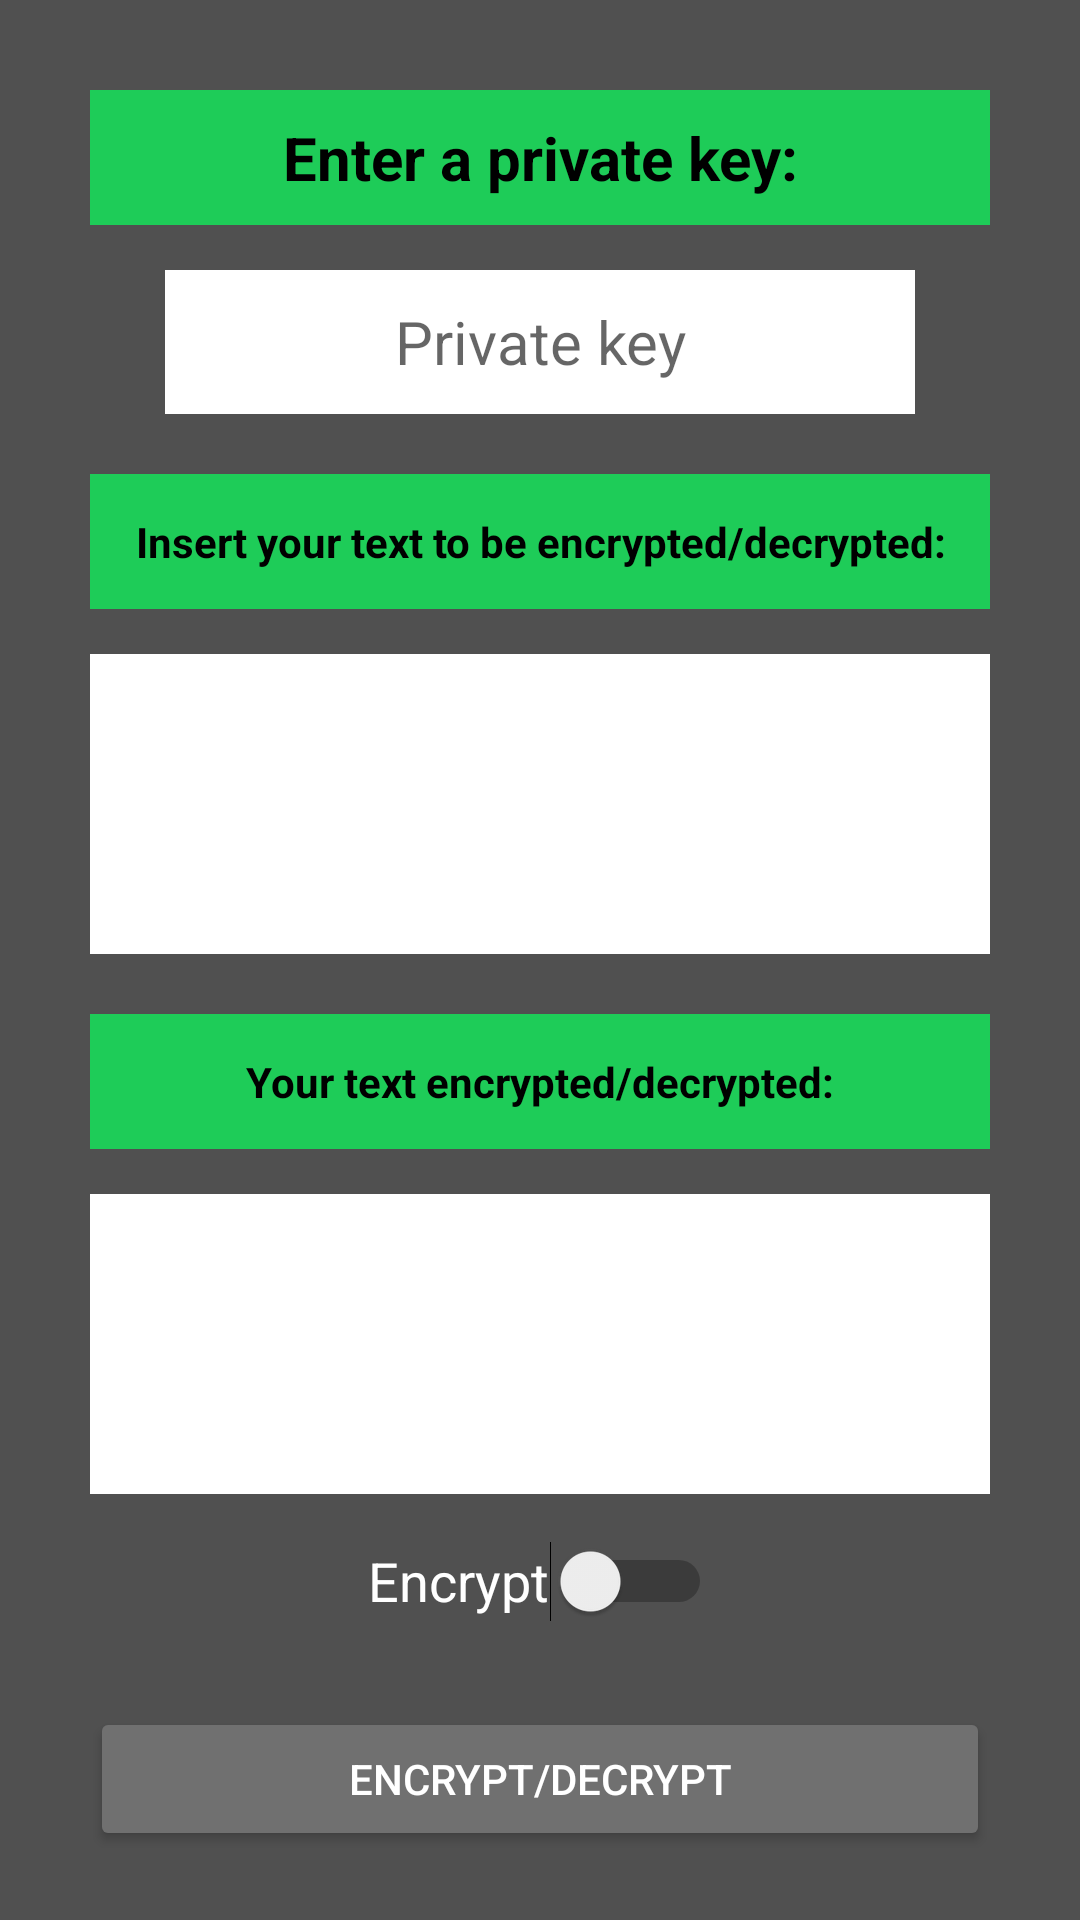

Reconstruct the res/layout file that produces this screen, plus the resources it refers to.
<!-- AndroidManifest.xml: application theme Theme.MasterKey -->
<!-- res/layout/activity_encrypter_decrypter.xml -->
<?xml version="1.0" encoding="utf-8"?>
<androidx.constraintlayout.widget.ConstraintLayout xmlns:android="http://schemas.android.com/apk/res/android"
    xmlns:app="http://schemas.android.com/apk/res-auto"
    xmlns:tools="http://schemas.android.com/tools"
    android:layout_width="match_parent"
    android:layout_height="match_parent"
    android:background="@color/mybackground_gray"
    android:padding="5dp"
    tools:context=".Views.EncrypterDecrypterActivity">


    <TextView
        android:id="@+id/enterAMasterPassTextViewEncrypterDecrypter"
        android:layout_width="300dp"
        android:layout_height="45dp"
        android:layout_marginTop="25dp"
        android:background="@color/mygreen_500"
        android:gravity="center"
        android:text="@string/enter_privatekey_encrypter_title"
        android:textAlignment="center"
        android:textColor="@color/black"
        android:textSize="20sp"
        android:textStyle="bold"
        app:layout_constraintEnd_toEndOf="parent"
        app:layout_constraintHorizontal_bias="0.5"
        app:layout_constraintStart_toStartOf="parent"
        app:layout_constraintTop_toTopOf="parent" />

    <EditText
        android:id="@+id/privateKeyEditTextEncrypterDecrypter"
        android:layout_width="250dp"
        android:layout_height="48dp"
        android:layout_marginTop="15dp"
        android:background="@color/white"
        android:ems="10"
        android:hint="@string/privatekey_hint_encrypter"
        android:inputType="textPassword"
        android:padding="5dp"
        android:textAlignment="center"
        android:textSize="20sp"
        app:layout_constraintEnd_toEndOf="parent"
        app:layout_constraintHorizontal_bias="0.5"
        app:layout_constraintStart_toStartOf="parent"
        app:layout_constraintTop_toBottomOf="@+id/enterAMasterPassTextViewEncrypterDecrypter" />

    <TextView
        android:id="@+id/insertYourTextToBeEncryptTextViewEncrypterDecrypter"
        android:layout_width="300dp"
        android:layout_height="45dp"
        android:layout_marginTop="20dp"
        android:background="@color/mygreen_500"
        android:gravity="center"
        android:text="@string/insert_your_text_encrypter"
        android:textAlignment="center"
        android:textColor="@color/black"
        android:textSize="14sp"
        android:textStyle="bold"
        app:layout_constraintEnd_toEndOf="parent"
        app:layout_constraintHorizontal_bias="0.5"
        app:layout_constraintStart_toStartOf="parent"
        app:layout_constraintTop_toBottomOf="@+id/privateKeyEditTextEncrypterDecrypter" />

    <EditText
        android:id="@+id/inserTyourTextEncryptedMultiLineEncrypterDecrypter"
        android:layout_width="300dp"
        android:layout_height="100dp"
        android:layout_marginTop="15dp"
        android:background="@color/white"
        android:ems="10"
        android:gravity="start|top"
        android:inputType="textMultiLine"
        android:padding="5dp"
        app:layout_constraintEnd_toEndOf="parent"
        app:layout_constraintHorizontal_bias="0.5"
        app:layout_constraintStart_toStartOf="parent"
        app:layout_constraintTop_toBottomOf="@+id/insertYourTextToBeEncryptTextViewEncrypterDecrypter"
        tools:ignore="SpeakableTextPresentCheck" />

    <TextView
        android:id="@+id/yourTextEncryptedTextViewEncrypterDecrypter"
        android:layout_width="300dp"
        android:layout_height="45dp"
        android:layout_marginTop="20dp"
        android:background="@color/mygreen_500"
        android:gravity="center"
        android:text="@string/your_text_encrypted_encrypter"
        android:textAlignment="center"
        android:textColor="@color/black"
        android:textSize="14sp"
        android:textStyle="bold"
        app:layout_constraintEnd_toEndOf="parent"
        app:layout_constraintHorizontal_bias="0.5"
        app:layout_constraintStart_toStartOf="parent"
        app:layout_constraintTop_toBottomOf="@+id/inserTyourTextEncryptedMultiLineEncrypterDecrypter" />

    <EditText
        android:id="@+id/yourTextEncryptedMultiLineEncrypterDecrypter"
        android:layout_width="300dp"
        android:layout_height="100dp"
        android:layout_marginTop="15dp"
        android:background="@color/white"
        android:ems="10"
        android:gravity="start|top"
        android:inputType="textMultiLine"
        android:padding="5dp"
        app:layout_constraintEnd_toEndOf="parent"
        app:layout_constraintHorizontal_bias="0.5"
        app:layout_constraintStart_toStartOf="parent"
        app:layout_constraintTop_toBottomOf="@+id/yourTextEncryptedTextViewEncrypterDecrypter"
        tools:ignore="SpeakableTextPresentCheck" />

    <Switch
        android:id="@+id/switchEncryptDecrypt"
        android:layout_width="wrap_content"
        android:layout_height="wrap_content"
        android:layout_marginTop="5dp"
        android:minHeight="48dp"
        android:text="@string/encrypt_switch"
        android:textColor="@color/white"
        android:textSize="18sp"
        app:layout_constraintEnd_toEndOf="parent"
        app:layout_constraintHorizontal_bias="0.5"
        app:layout_constraintStart_toStartOf="parent"
        app:layout_constraintTop_toBottomOf="@+id/yourTextEncryptedMultiLineEncrypterDecrypter" />

    <Button
        android:id="@+id/encryptDecryptButton"
        android:layout_width="300dp"
        android:layout_height="wrap_content"
        android:backgroundTint="@color/myLightGray"
        android:text="@string/encrypt_decrypt_button"
        android:textColor="@color/white"
        app:cornerRadius="20dp"
        app:layout_constraintBottom_toBottomOf="parent"
        app:layout_constraintEnd_toEndOf="parent"
        app:layout_constraintHorizontal_bias="0.5"
        app:layout_constraintStart_toStartOf="parent"
        app:layout_constraintTop_toBottomOf="@+id/switchEncryptDecrypt" />

</androidx.constraintlayout.widget.ConstraintLayout>
<!-- resources referenced by this layout -->
<resources>
  <color name="black">#FF000000</color>
  <color name="myLightGray">#707070</color>
  <color name="mybackground_gray">#505050</color>
  <color name="mygreen_500">#1ECC58</color>
  <color name="white">#FFFFFFFF</color>
  
      //MASTER KEY COLORS
  <string name="encrypt_decrypt_button">ENCRYPT/DECRYPT</string>
  <string name="encrypt_switch">Encrypt</string>
  <string name="enter_privatekey_encrypter_title">Enter a private key:</string>
  <string name="insert_your_text_encrypter">Insert your text to be encrypted/decrypted:</string>
  <string name="privatekey_hint_encrypter">Private key</string>
  <string name="your_text_encrypted_encrypter">Your text encrypted/decrypted:</string>
  <style name="Theme.MasterKey" parent="Theme.MaterialComponents.DayNight.DarkActionBar">
          
          <item name="colorPrimary">@color/mygreen_500</item>
          <item name="colorPrimaryVariant">@color/mybackground_gray</item>
          <item name="colorOnPrimary">@color/black</item>
          
          <item name="colorSecondary">@color/myDarkGray</item>
          <item name="colorSecondaryVariant">@color/myblue_200</item>
          <item name="colorOnSecondary">@color/black</item>
          
          <item name="android:statusBarColor" tools:targetApi="l">?attr/colorSecondary</item>
          
      </style>
  <color name="myDarkGray">#2D2D2D</color>
  <color name="myblue_200">#00BCD4</color>
</resources>
